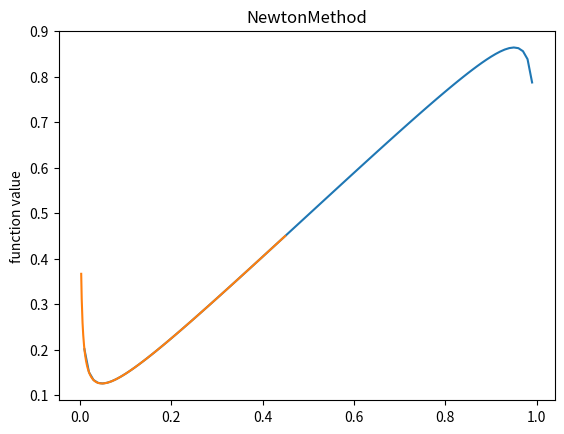

This chart was generated by the following Python code:
from math import *

import numpy as np
import matplotlib.pyplot as plt
U0=1
A=1
plankConst=1#  6.62607015*pow(10, -34)
def massiveX():
    x = np.zeros((100))
    for i in range(1,100):
        x[i]=i*0.01
    return x

def equation_solution(E):
    ksi = E/U0
    constant = 1 # constant = 2 * M * pow(A, 2) * U0 / pow(plankConst, 2)
    return cos(sqrt(constant * (1 - ksi)))/sin(sqrt(constant * (1 - ksi))) - sqrt(1 /ksi - 1)


def dichotomyMethod(left_board,right_board):
    delta0 = 2
    delta = pow(10, -6)
    leftboardResult = equation_solution(left_board)
    rightboardResult = equation_solution(right_board)
    N=(log(delta0 / delta) / log(2))
    for i in range(int(N+1)):
        mid = (left_board + right_board)/2
        f_mid = equation_solution(mid)
        if (abs(f_mid) < delta):
            return mid
        if (f_mid * rightboardResult < 0):
            left_board = mid
        elif (f_mid*leftboardResult<0):
            right_board = mid
    return (left_board + right_board)/2

def Graphic_1():
    plt.title('Graphics ctg()=sqrt()')
    plt.ylabel('function value')
    array= massiveX()
    plt.plot(array,[equation_solution(i) for i in array])
    plt.show()
#𝜙(𝑥) := 𝑓(𝑥)+x
def fi(x, Lambda):
    fi= x - Lambda*((cos(sqrt(A*(1-x)))/sin(sqrt(A*(1-x))) - sqrt(1/x - 1) ))
    return fi

def diffFUNCTION(E):
    func = 1/(sin(sqrt(A*(1-E))))**2 * 1/2 *A/sqrt(A*(1-E)) + 1/2*(1/E**2)*(1/sqrt(1/E - 1)) + 1
    return func

def simpleiterationMethod():
    delta = pow(10, -6)
    x = 0.5
    Lambda = 1/diffFUNCTION(x)*0.999

    x_old= 0
    i = 0
    arrayX =[]
    while abs(x - x_old) >= delta:
        i+=1
        x_old = x
        if (x_old > 0) and x_old < 1:
            x = fi(x_old, Lambda)
            arrayX += [x]
        else:
            print('out of boundaries')
            break
    print("simpleiterationMethod x=",x,"iteration counter N = ", i)
    return x

def evaluate():
    delta = pow(10, -6)
    delta0= 2
    Lambda = 1 / diffFUNCTION(0.4) * 0.999
    N=log(delta/delta0)/(-log(abs(diffFUNCTION(fi(0.4,Lambda)))))
    return N
N=evaluate()
print(N)
def Graphic_2():
    plt.title('simpleiterationMethod')
    plt.ylabel('function value')
    array = simpleiterationMethod()
    Lambda = 1/diffFUNCTION(0.4) * 0.999
    x=massiveX()
    plt.plot(x, [fi(i, Lambda) for i in x])
    plt.plot(array, [fi(i,Lambda) for i in array])
    plt.show()

def NewtonMethod():
    delta = pow(10, -6)
    x = 0.001
    x_old = 0
    i = 0
    Lambda = 1/diffFUNCTION(x)
    arrayX=[]
    while abs(x - x_old) >= delta:
        i += 1
        x_old = x
        if (x_old > 0) and x_old < 1:
            x = fi(x_old, Lambda)
            arrayX += [x]
        else:
            print('out of boundaries')
            break
    print("NewtonMethod x=", x, "iteration counter N = ", i)
    return arrayX
def Graphic_3():
    plt.title('NewtonMethod')
    plt.ylabel('function value')
    array= NewtonMethod()
    Lambda = 1 / diffFUNCTION(0.4) * 0.1
    x= massiveX()
    plt.plot(x, [fi(i, Lambda) for i in x])
    plt.plot(array, [fi(i,Lambda) for i in array])
    plt.show()

dichotomyMethodResult=dichotomyMethod(0.0001,0.9999)
SimpleiterationMethod=simpleiterationMethod()
print("dichotomyMethod C=",dichotomyMethodResult)
# Graphic_1()
# Graphic_2()
Graphic_3()
